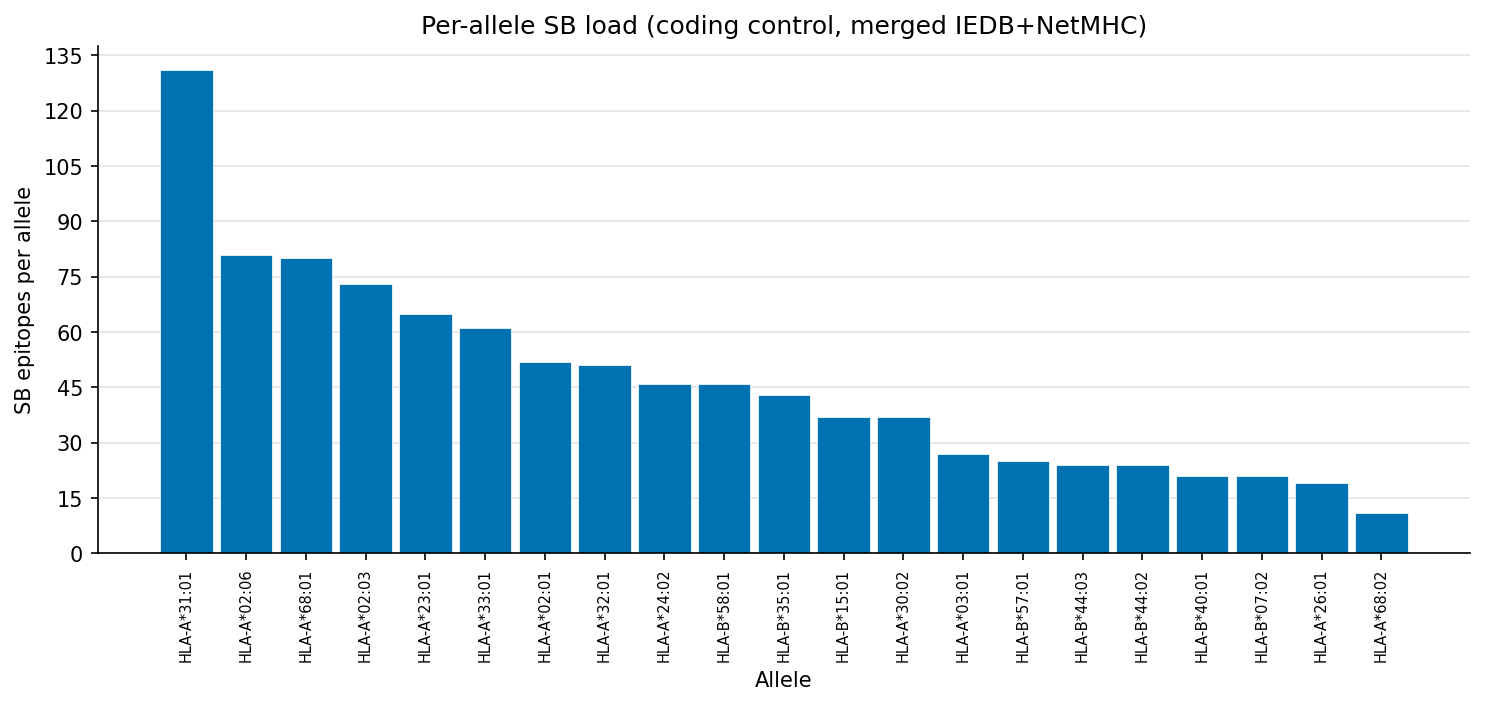

Source data for this figure (header and first rows):
allele, n_unique_epitopes_sb, n_sb_row_instances_allele
HLA-A*31:01, 7, 131
HLA-A*02:01, 3, 52
HLA-A*02:03, 4, 73
HLA-A*02:06, 5, 81
HLA-A*32:01, 3, 51
HLA-A*03:01, 1, 27
HLA-A*33:01, 3, 61
HLA-A*68:01, 4, 80
HLA-A*23:01, 4, 65
HLA-A*24:02, 3, 46
HLA-B*40:01, 1, 21
HLA-B*07:02, 1, 21
HLA-A*26:01, 1, 19
HLA-B*15:01, 2, 37
HLA-B*35:01, 3, 43
HLA-A*30:02, 2, 37
HLA-B*44:02, 1, 24
HLA-B*44:03, 1, 24
HLA-B*57:01, 2, 25
HLA-B*58:01, 3, 46
HLA-A*68:02, 1, 11
